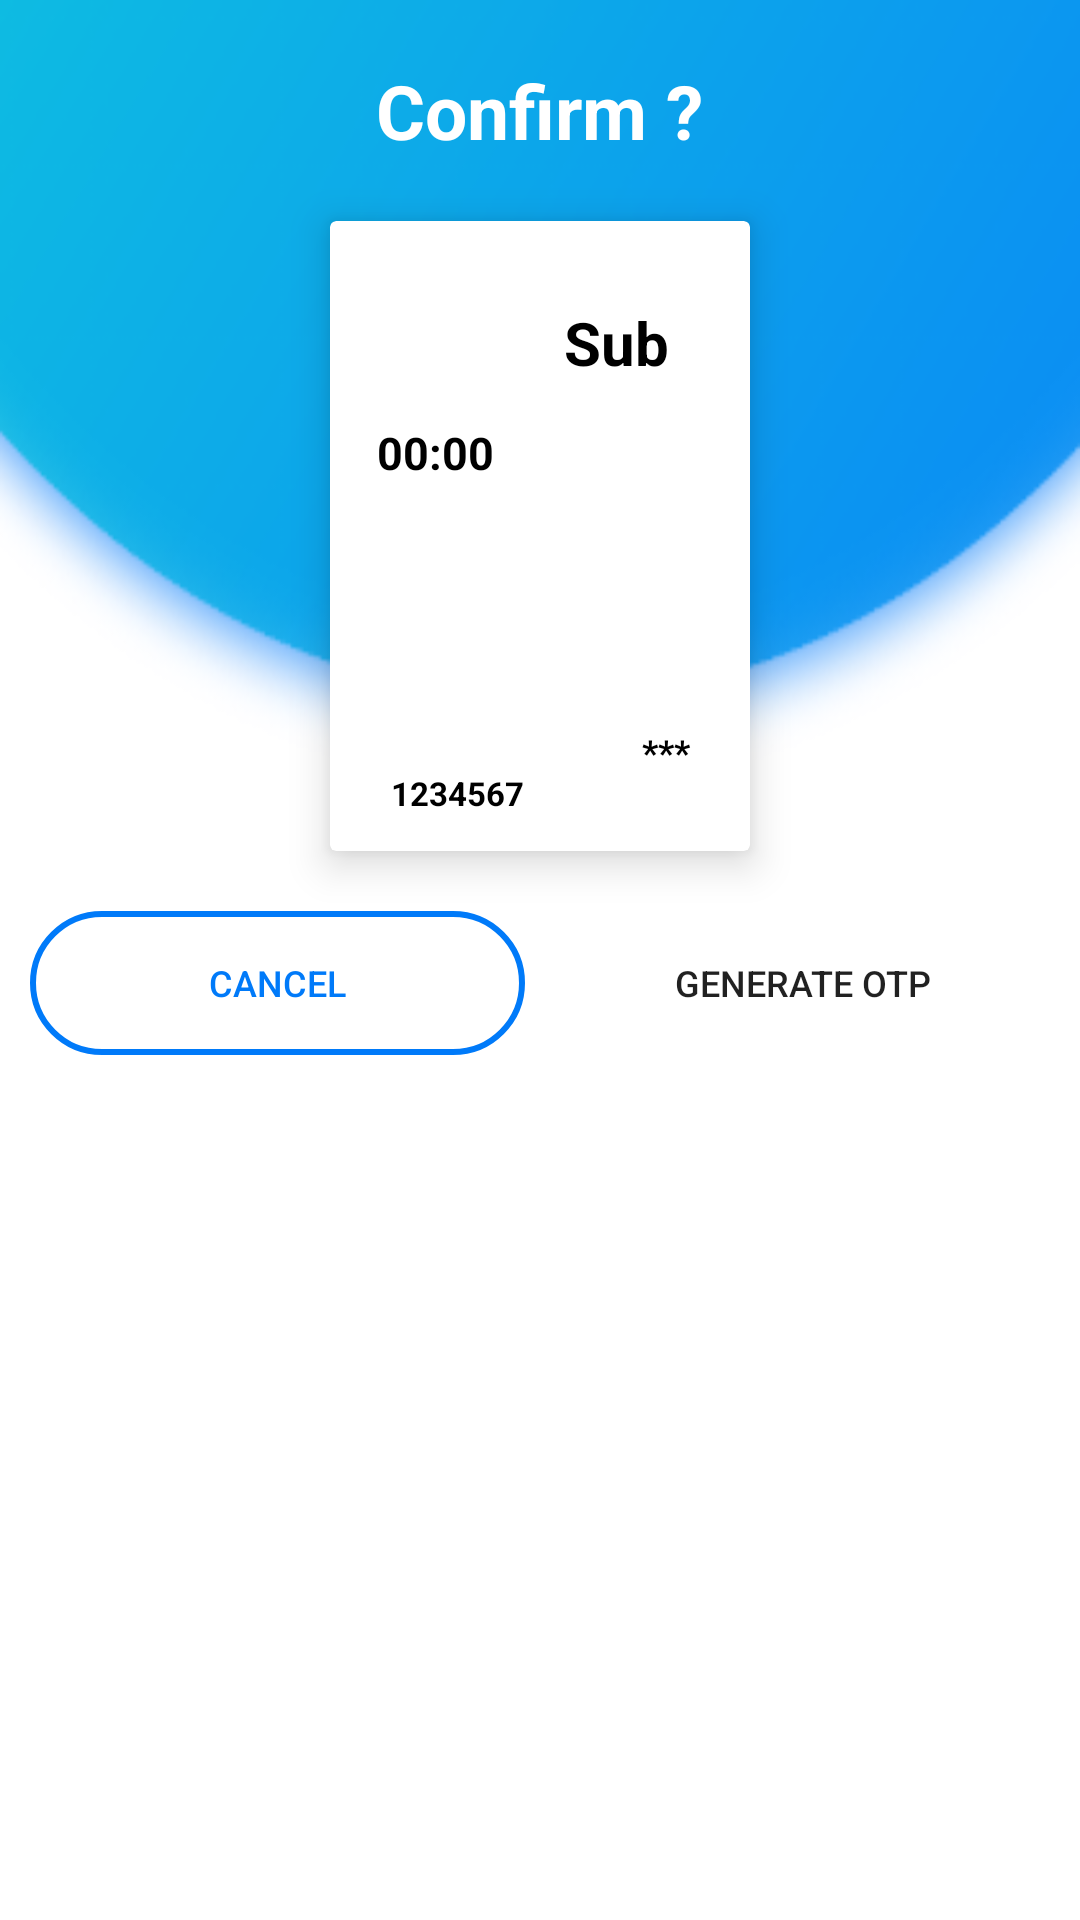

Android layout source for this screen:
<!-- AndroidManifest.xml: application theme Theme.ClassAttender -->
<!-- res/layout/custom_dialog.xml -->
<?xml version="1.0" encoding="utf-8"?>
<LinearLayout xmlns:android="http://schemas.android.com/apk/res/android"
    xmlns:app="http://schemas.android.com/apk/res-auto"
    xmlns:tools="http://schemas.android.com/tools"
    android:orientation="vertical"
    android:layout_width="match_parent"
    android:layout_height="360dp"
    android:background="@drawable/bg"
    android:padding="10dp">

    <TextView
        android:layout_width="wrap_content"
        android:layout_height="wrap_content"
        android:layout_gravity="center_horizontal"
        android:layout_marginTop="10dp"
        android:text="Confirm ?"
        android:textColor="@color/white"
        android:textSize="25sp"
        android:textStyle="bold"/>

    <androidx.cardview.widget.CardView
        android:layout_width="140dp"
        android:layout_height="210dp"
        android:clickable="true"
        android:foreground="?android:attr/selectableItemBackground"
        app:cardElevation="8dp"
        android:focusable="true"
        android:layout_marginTop="20dp"
        android:layout_gravity="center_horizontal">

        <RelativeLayout
            android:layout_width="match_parent"
            android:layout_height="match_parent">

            <ImageView
                android:id="@+id/iv_slot_template_dialog"
                android:layout_width="wrap_content"
                android:layout_height="wrap_content"
                android:foreground="?android:attr/selectableItemBackground"
                android:clickable="true"
                tools:targetApi="m" />

            <TextView
                android:id="@+id/tv_sub_name_dialog"
                android:layout_width="75dp"
                android:layout_height="wrap_content"
                android:text="Sub"
                android:textColor="@color/black"
                android:textSize="20sp"
                android:textStyle="bold"
                android:layout_alignParentRight="true"
                android:gravity="center"
                android:layout_marginTop="27dp"
                android:layout_marginRight="7dp" />

            <TextView
                android:id="@+id/tv_slot_time_dialog"
                android:layout_width="50dp"
                android:layout_height="wrap_content"
                android:text="00:00"
                android:textColor="@color/black"
                android:textSize="15sp"
                android:textStyle="bold"
                android:gravity="center"
                android:layout_alignParentLeft="true"
                android:layout_marginTop="67dp"
                android:layout_marginLeft="10dp" />

            <TextView
                android:id="@+id/tv_sub_teacher_dialog"
                android:layout_width="30dp"
                android:layout_height="wrap_content"
                android:text="***"
                android:textColor="@color/black"
                android:textSize="12sp"
                android:textStyle="bold"
                android:layout_alignParentRight="true"
                android:layout_alignParentBottom="true"
                android:layout_marginBottom="25dp"
                android:gravity="center"
                android:layout_marginRight="13dp" />

            <TextView
                android:layout_width="50dp"
                android:layout_height="wrap_content"
                android:text="Sub Code"
                android:textColor="@color/white"
                android:textSize="9sp"
                android:textStyle="bold"
                android:layout_alignParentLeft="true"
                android:layout_alignParentBottom="true"
                android:layout_marginBottom="30dp"
                android:gravity="center"
                android:layout_marginLeft="15dp" />

            <TextView
                android:id="@+id/tv_sub_code_dialog"
                android:layout_width="55dp"
                android:layout_height="wrap_content"
                android:text="1234567"
                android:textColor="@color/black"
                android:textSize="11sp"
                android:textStyle="bold"
                android:layout_alignParentLeft="true"
                android:layout_alignParentBottom="true"
                android:layout_marginBottom="12dp"
                android:gravity="center"
                android:layout_marginLeft="15dp" />
        </RelativeLayout>

    </androidx.cardview.widget.CardView>

    <LinearLayout
        android:layout_width="match_parent"
        android:layout_height="wrap_content"
        android:orientation="horizontal"
        android:weightSum="2"
        android:layout_marginTop="20dp">

        <androidx.appcompat.widget.AppCompatButton
            android:id="@+id/cancel_btn"
            android:layout_width="0dp"
            android:layout_height="wrap_content"
            android:layout_weight="1"
            android:text="Cancel"
            android:textSize="12sp"
            android:textColor="@color/theme_1"
            android:background="@drawable/stroke_btn" />

        <Button
            android:id="@+id/generate_otp_btn"
            android:layout_width="0dp"
            android:layout_height="wrap_content"
            android:layout_weight="1"
            android:layout_marginLeft="10dp"
            android:text="Generate OTP"
            android:textSize="12sp"
            android:background="@drawable/custom_btn"/>

    </LinearLayout>

</LinearLayout>
<!-- resources referenced by this layout -->
<resources>
  <color name="black">#FF000000</color>
  <color name="theme_1">#007af9</color>
  <color name="white">#FFFFFFFF</color>
  <!-- drawable bg: png bitmap (drawable, 31906 bytes) -->
  <!-- drawable custom_btn (drawable) -->
  <?xml version="1.0" encoding="utf-8"?>
  <ripple android:color="@color/ripple_color" xmlns:android="http://schemas.android.com/apk/res/android">
      <item>
          <shape xmlns:android="http://schemas.android.com/apk/res/android" android:shape="rectangle">
              <corners
                  android:radius="30dp"
                  />
          </shape>
      </item>
  </ripple>
  <!-- drawable stroke_btn (drawable) -->
  <?xml version="1.0" encoding="utf-8"?>
  <ripple
      android:color="@color/ripple_color"
      xmlns:android="http://schemas.android.com/apk/res/android">
  
      <item>
          <shape
              xmlns:android="http://schemas.android.com/apk/res/android"
              android:shape="rectangle">
  
              <corners
                  android:radius="30dp" />
  
              <stroke android:width="2dp" android:color="@color/theme_1"/>
          </shape>
      </item>
  
  </ripple>
  <style name="Theme.ClassAttender" parent="Theme.MaterialComponents.DayNight.NoActionBar">
          
          <item name="colorPrimary">@color/theme_1</item>
          <item name="colorPrimaryVariant">@color/theme_1</item>
          <item name="colorOnPrimary">@color/white</item>
          
          <item name="colorSecondary">@color/theme_1</item>
          <item name="colorSecondaryVariant">@color/theme_1</item>
          <item name="colorOnSecondary">@color/black</item>
          
          <item name="android:statusBarColor">?attr/colorPrimaryVariant</item>
          
          <item name="bottomSheetDialogTheme">@style/AppBottomSheetDialogTheme</item>
      </style>
  <color name="ripple_color">#46A0FF</color>
  <style name="AppBottomSheetDialogTheme" parent="Theme.Design.Light.BottomSheetDialog">
          <item name="bottomSheetStyle">@style/AppModalStyle</item>
      </style>
  <style name="AppModalStyle" parent="Widget.Design.BottomSheet.Modal">
          <item name="android:background">@drawable/custom_layout_bg</item>
      </style>
  <!-- drawable custom_layout_bg (drawable) -->
  <?xml version="1.0" encoding="utf-8"?>
  <shape
      xmlns:android="http://schemas.android.com/apk/res/android"
      android:shape="rectangle">
  
      <corners
          android:topLeftRadius="20dp"
          android:topRightRadius="20dp"
          />
      <solid
          android:color="@color/white"
          />
  
  </shape>
</resources>
